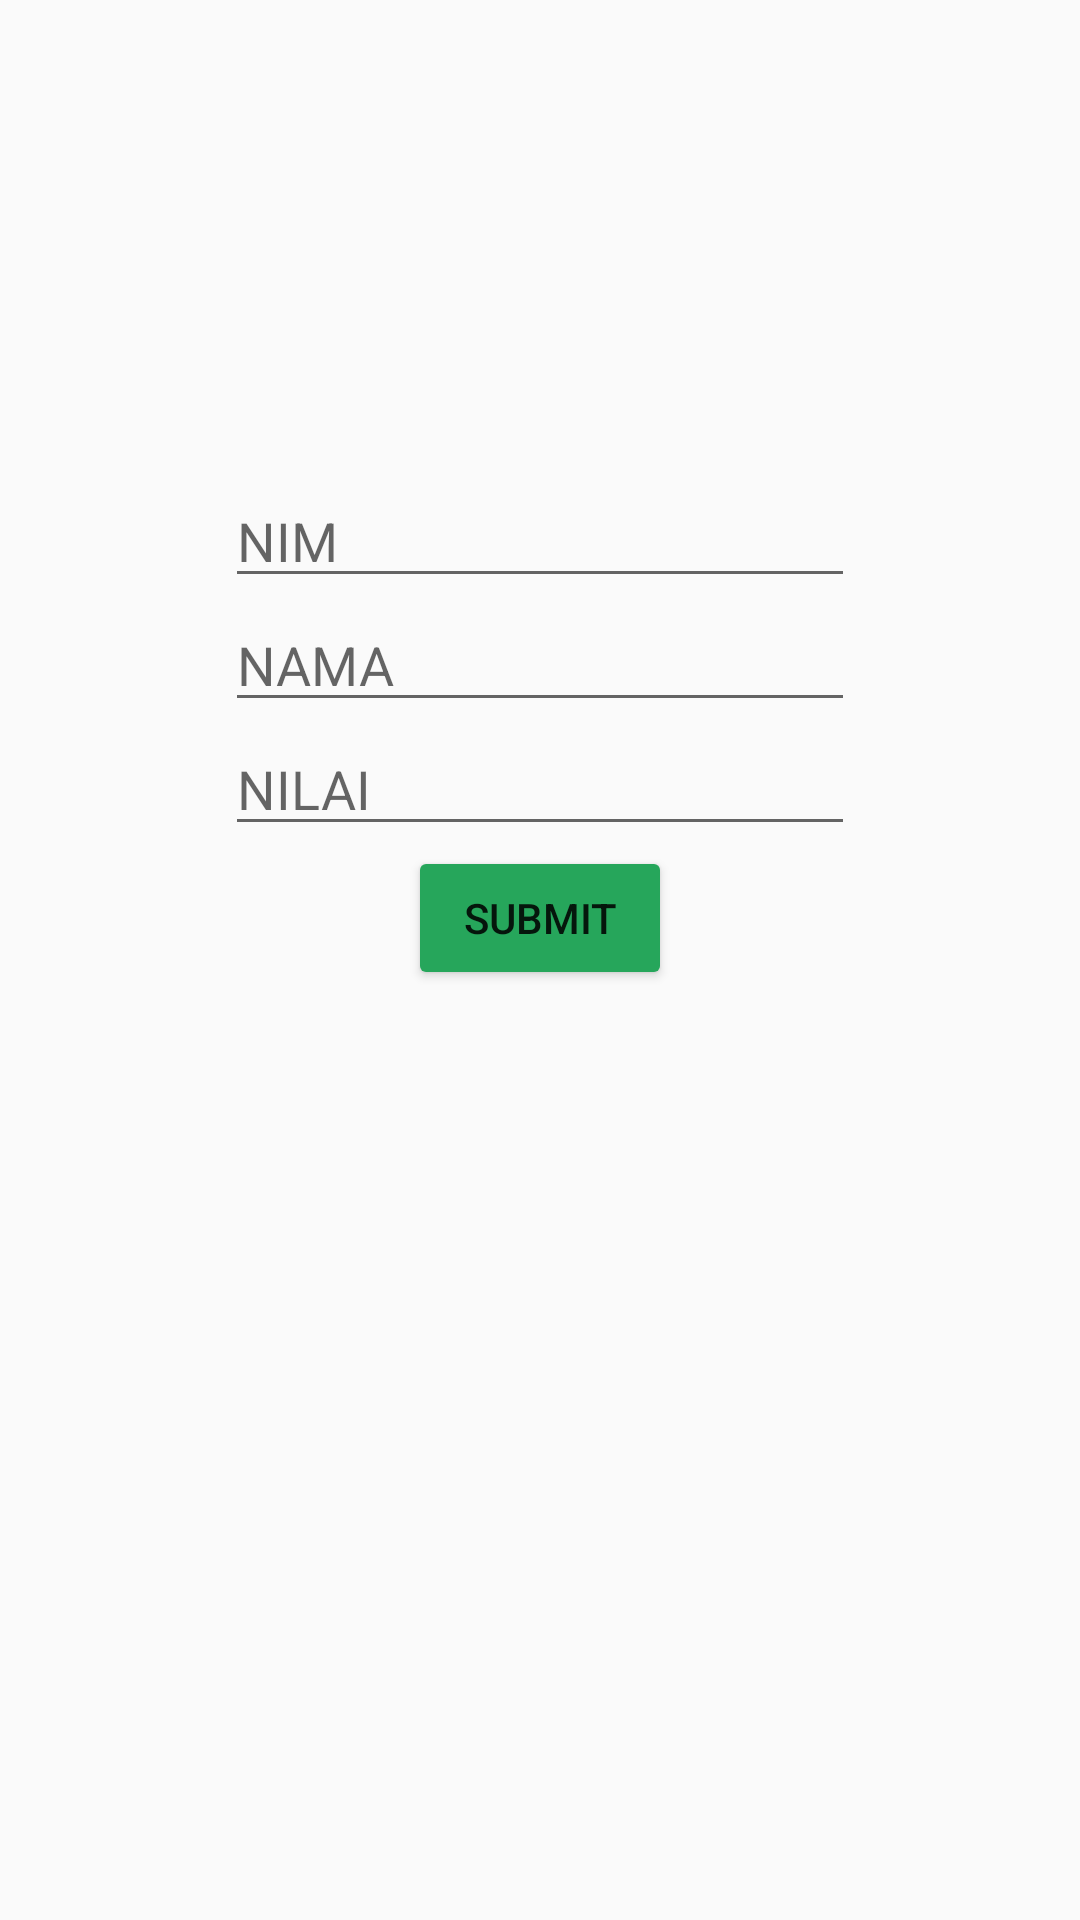

Here is an Android app screen rendered from its layout file. Give the layout XML and the strings, colors and styles it references.
<!-- AndroidManifest.xml: application theme AppTheme -->
<!-- res/layout/activity_main.xml -->
<?xml version="1.0" encoding="utf-8"?>
<RelativeLayout
    xmlns:android="http://schemas.android.com/apk/res/android"
    xmlns:app="http://schemas.android.com/apk/res-auto"
    xmlns:tools="http://schemas.android.com/tools"
    android:layout_width="match_parent"
    android:layout_height="match_parent"
    tools:context=".MainActivity">

    <EditText
        android:id="@+id/nim"
        android:layout_width="wrap_content"
        android:layout_height="wrap_content"
        android:layout_alignParentTop="true"
        android:layout_centerHorizontal="true"
        android:layout_marginTop="158dp"
        android:ems="10"
        android:inputType="number"
        android:hint="NIM" />

    <EditText
        android:id="@+id/nama"
        android:layout_width="wrap_content"
        android:layout_height="wrap_content"
        android:layout_below="@id/nim"
        android:layout_alignStart="@+id/nim"
        android:layout_alignLeft="@+id/nim"
        android:layout_marginStart="0dp"
        android:layout_marginLeft="0dp"
        android:layout_marginTop="0dp"
        android:ems="10"
        android:hint="NAMA"
        android:inputType="textPersonName" />

    <EditText
        android:id="@+id/nilai"
        android:layout_width="wrap_content"
        android:layout_height="wrap_content"
        android:layout_below="@id/nama"
        android:layout_alignStart="@+id/nama"
        android:layout_alignLeft="@+id/nama"
        android:layout_marginStart="0dp"
        android:layout_marginLeft="0dp"
        android:ems="10"
        android:hint="NILAI"
        android:inputType="number" />

    <Button
        android:id="@+id/btn_Submit"
        android:layout_width="wrap_content"
        android:layout_height="wrap_content"
        android:layout_below="@id/nilai"
        android:theme="@style/buttonstyle1"
        android:layout_centerHorizontal="true"
        android:text="Submit"/>
</RelativeLayout>
<!-- resources referenced by this layout -->
<resources>
  <style name="buttonstyle1" parent="Theme.AppCompat.Light">
          <item name="colorControlHighlight">@color/orange</item>
          <item name="colorButtonNormal">@color/green_andr</item>
      </style>
  <style name="AppTheme" parent="Theme.AppCompat.Light.DarkActionBar">
          
          <item name="colorPrimary">@color/colorPrimary</item>
          <item name="colorPrimaryDark">@color/colorPrimaryDark</item>
          <item name="colorAccent">@color/colorAccent</item>
      </style>
  <color name="orange">#FFA500 </color>
  <color name="green_andr">#26A65B</color>
  <color name="colorPrimary">#008577</color>
  <color name="colorPrimaryDark">#00574B</color>
  <color name="colorAccent">#D81B60</color>
</resources>
